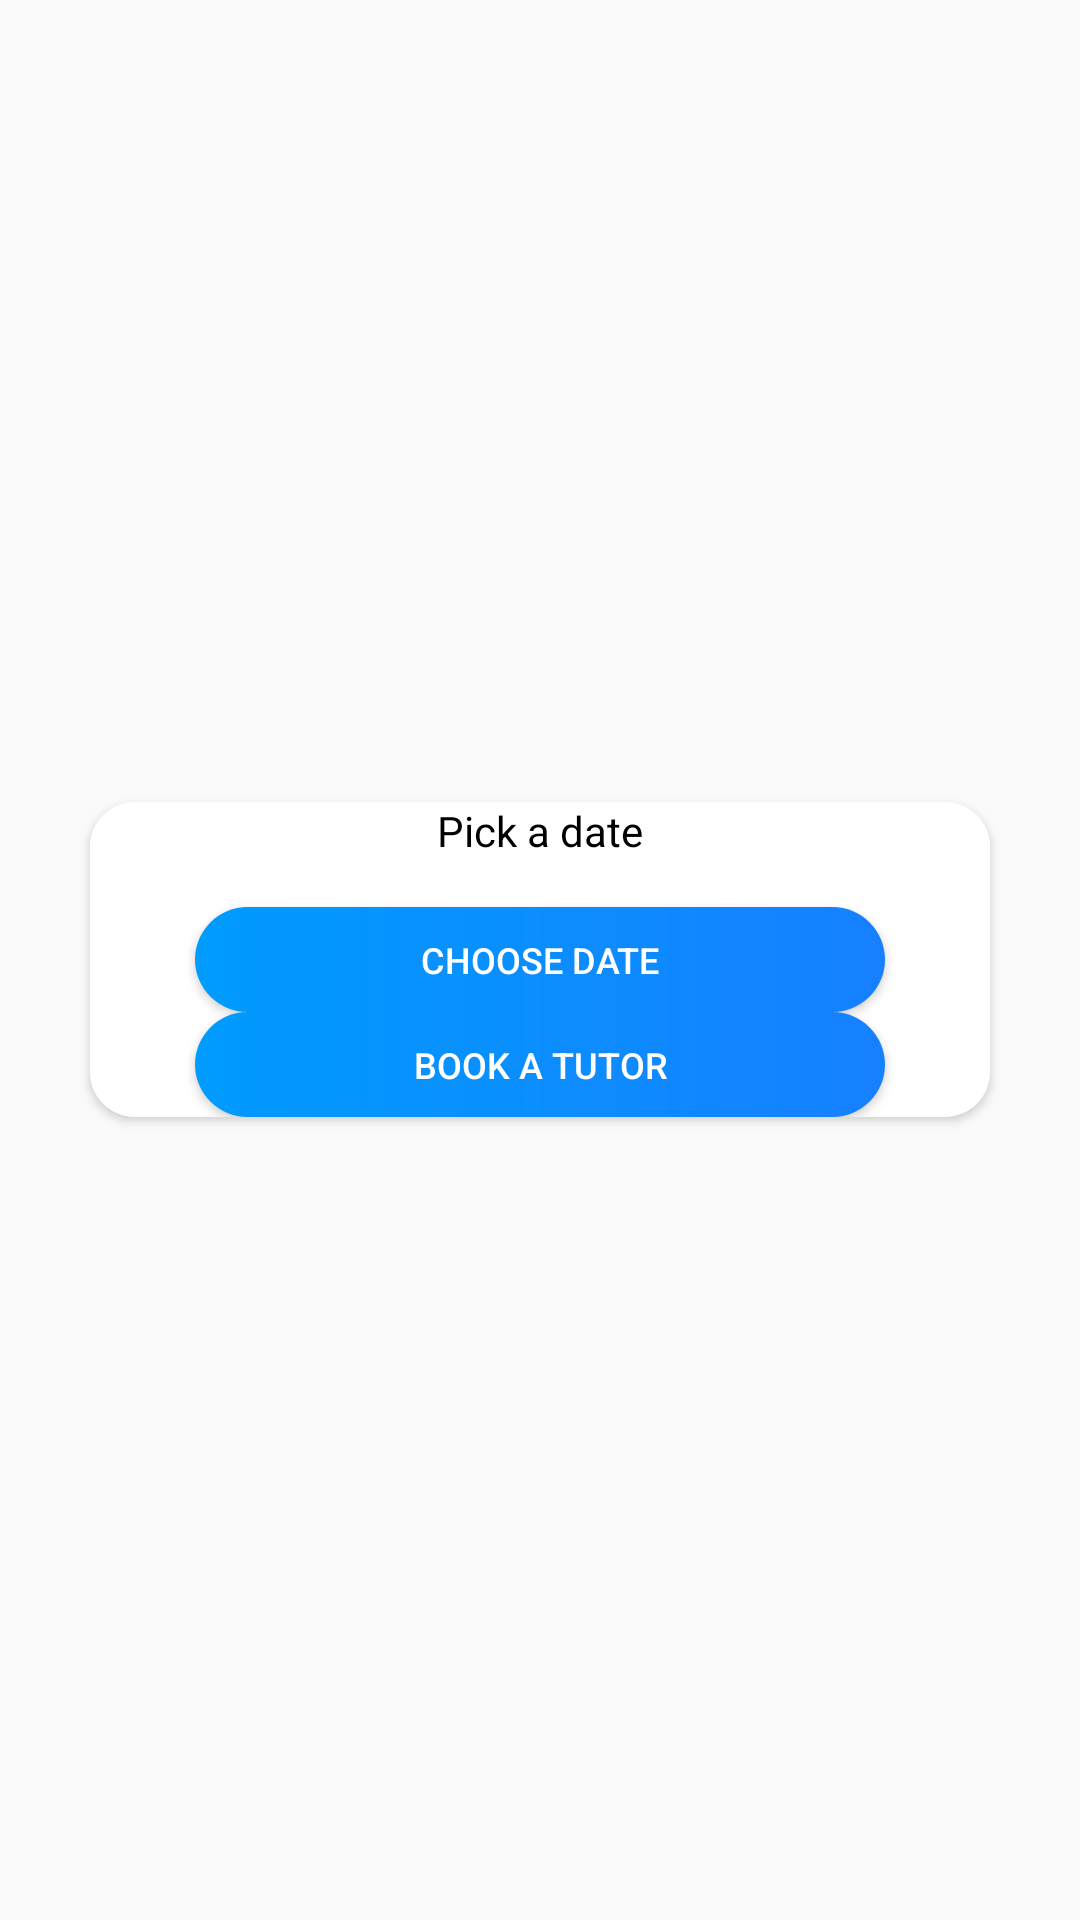

Write the Android layout XML for this screen, with the resource values it uses.
<!-- AndroidManifest.xml: application theme AppTheme -->
<!-- res/layout/learner_date.xml -->
<?xml version="1.0" encoding="utf-8"?>
<RelativeLayout xmlns:android="http://schemas.android.com/apk/res/android"
    xmlns:tools="http://schemas.android.com/tools"
    android:layout_width="match_parent"
    android:layout_height="wrap_content"
    xmlns:app="http://schemas.android.com/apk/res-auto"
    android:gravity="center">

    <androidx.cardview.widget.CardView
        android:layout_width="300dp"
        android:layout_height="wrap_content"
        app:cardCornerRadius="15dp">

        <androidx.constraintlayout.widget.ConstraintLayout

            android:layout_width="300dp"
            android:background="#FFFFFF"
            android:layout_height="match_parent">

            <Button
                android:id="@+id/chooseDate"
                android:layout_width="230dp"
                android:layout_height="35dp"
                android:layout_marginTop="16dp"
                android:background="@drawable/default_purple_gradient"
                android:text="Choose date"
                android:textColor="#FFFFFF"
                android:textSize="12dp"
                app:layout_constraintEnd_toEndOf="parent"
                app:layout_constraintStart_toStartOf="parent"
                app:layout_constraintTop_toBottomOf="@+id/datechoosen" />

            <Button
                android:id="@+id/book"
                android:layout_width="230dp"
                android:layout_height="35dp"
                android:background="@drawable/default_purple_gradient"
                android:text="Book a tutor"
                android:textColor="#FFFFFF"
                android:textSize="12dp"
                app:layout_constraintBottom_toBottomOf="parent"
                app:layout_constraintEnd_toEndOf="parent"
                app:layout_constraintStart_toStartOf="parent"
                app:layout_constraintTop_toBottomOf="@+id/chooseDate"
                app:layout_constraintVertical_bias="0.272" />

            <TextView
                android:id="@+id/datechoosen"
                android:layout_width="wrap_content"
                android:layout_height="wrap_content"
                android:text="Pick a date"
                android:textColor="#000000"
                app:layout_constraintEnd_toEndOf="parent"
                app:layout_constraintStart_toStartOf="parent" />

        </androidx.constraintlayout.widget.ConstraintLayout>



    </androidx.cardview.widget.CardView>


</RelativeLayout>
<!-- resources referenced by this layout -->
<resources>
  <!-- drawable default_purple_gradient (drawable) -->
  <?xml version="1.0" encoding="utf-8"?>
  <shape xmlns:android="http://schemas.android.com/apk/res/android"
      android:shape="rectangle">
  
      <gradient
          android:angle="0"
          android:centerX="50%"
          android:centerY="50%"
          android:layout_width="310dp"
          android:layout_height="48dp"
          android:endColor="#1680FF"
          android:gradientRadius="100dp"
          android:startColor="#009BFF"
          android:type="linear" />
  
      <corners android:radius="260dp" />
  
  </shape>
  <style name="AppTheme" parent="Theme.AppCompat.Light.NoActionBar">
          
          <item name="colorPrimary">@color/colorPrimary</item>
          <item name="colorPrimaryDark">@color/colorPrimaryDark</item>
          <item name="colorAccent">@color/colorAccent</item>
      </style>
  <color name="colorPrimary">#1680FF</color>
  <color name="colorPrimaryDark">#BCBCBC</color>
  <color name="colorAccent">#1680FF</color>
</resources>
